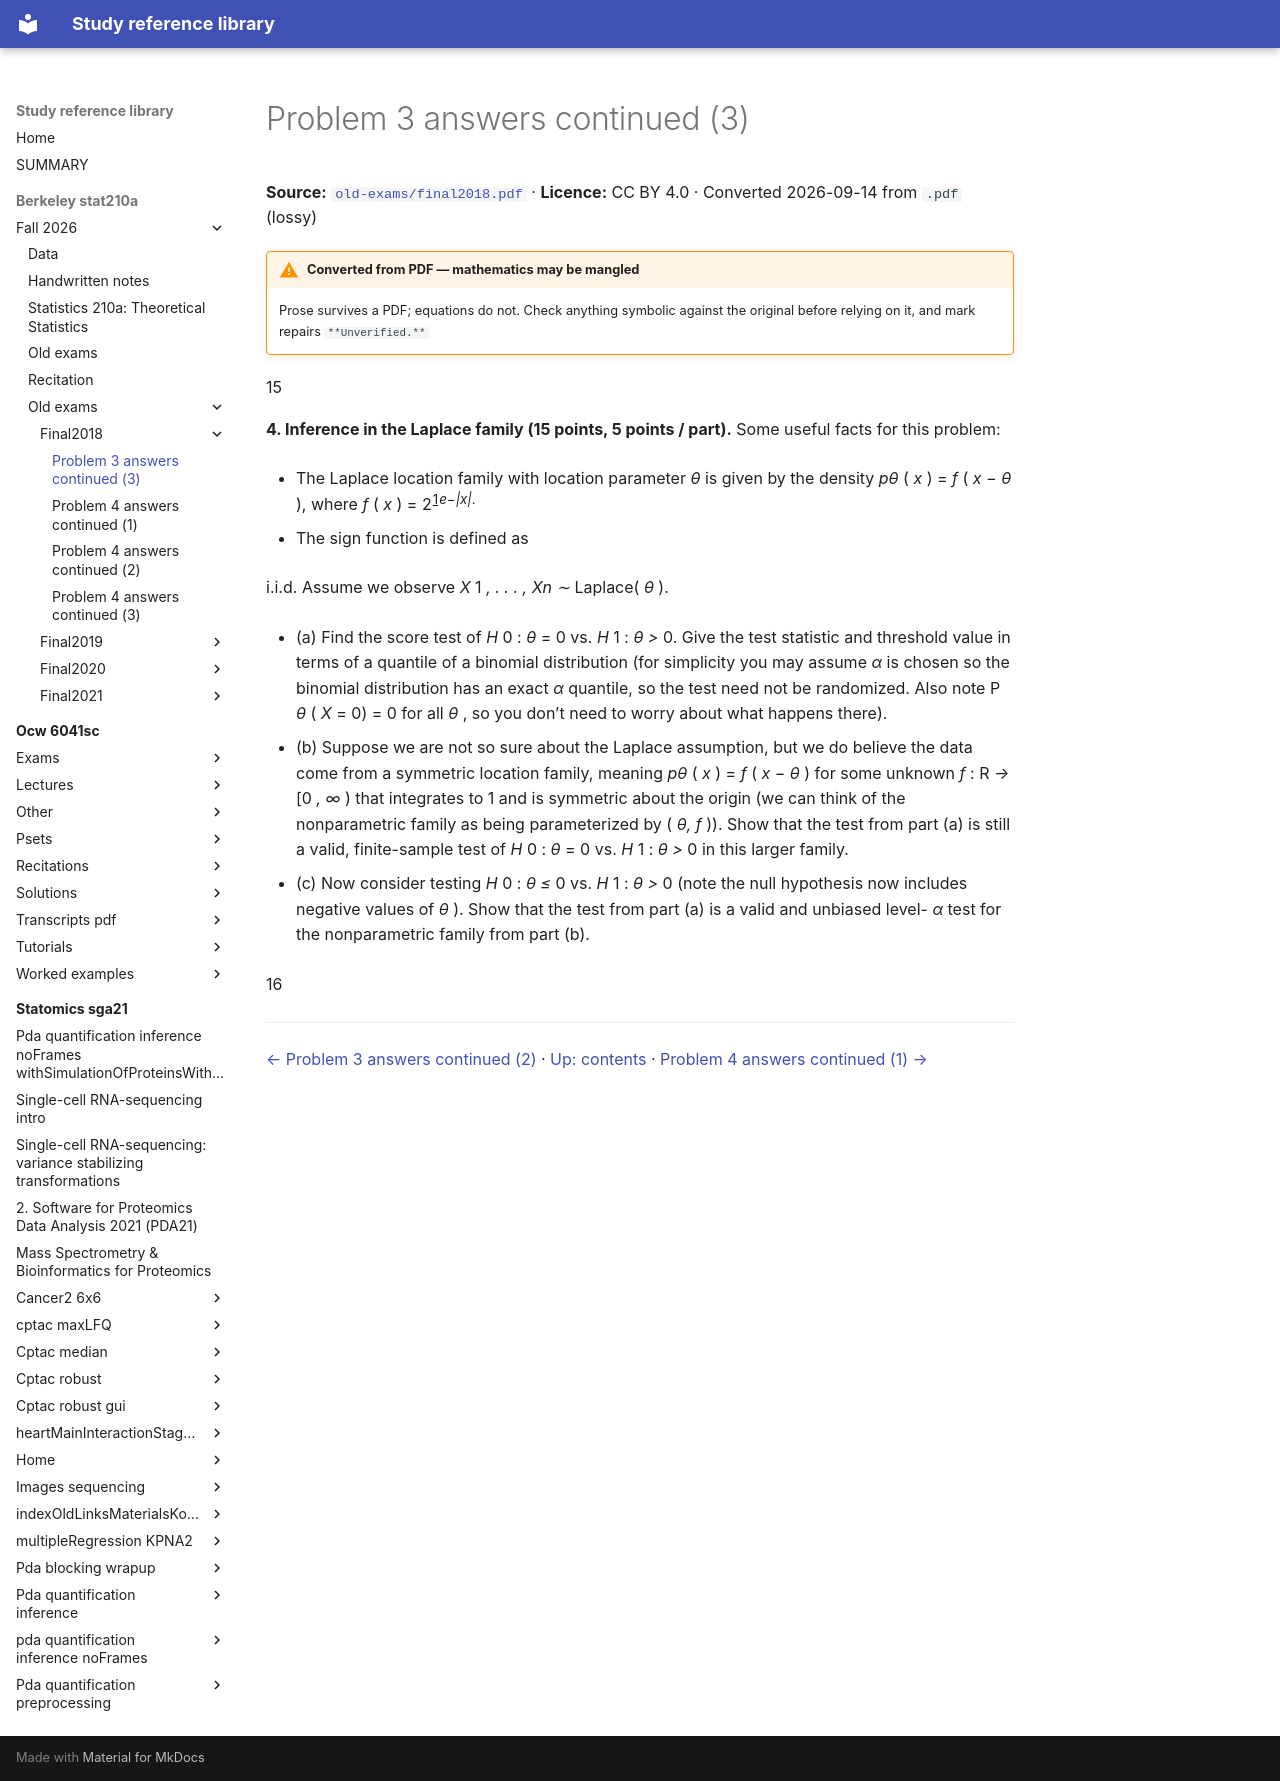

repository: Claptar/knowledge-base-library · page: berkeley-stat210a/fall-2026/old-exams/final2018/11-problem-3-answers-continued-3/index.html · generator: mkdocs

---
title: Problem 3 answers continued (3)
source: https://github.com/berkeley-stat210a/fall-2026/blob/7dc8f80da94dff74532d9e3923afdb16a255262d/old-exams/final2018.pdf
source_file: sources/berkeley-stat210a/fall-2026/old-exams/final2018.pdf
licence: CC BY 4.0
route: pdf
fidelity: lossy
converted: '2026-09-14'
---

# Problem 3 answers continued (3)

**Source:** [`old-exams/final2018.pdf`](https://github.com/berkeley-stat210a/fall-2026/blob/7dc8f80da94dff74532d9e3923afdb16a255262d/old-exams/final2018.pdf) · **Licence:** CC BY 4.0 · Converted 2026-09-14 from `.pdf` (lossy)

!!! warning "Converted from PDF — mathematics may be mangled"
    Prose survives a PDF; equations do not. Check anything symbolic against the
    original before relying on it, and mark repairs `**Unverified.**`

15

**4. Inference in the Laplace family (15 points, 5 points / part).** Some useful facts for this problem:

   - The Laplace location family with location parameter _θ_ is given by the density _pθ_ ( _x_ ) = _f_ ( _x − θ_ ), where _f_ ( _x_ ) = 2<sup><u>1</u></sup><sup>_e−|x|_.</sup>

   - The sign function is defined as


i.i.d. Assume we observe _X_ 1 _, . . . , Xn ∼_ Laplace( _θ_ ).

- (a) Find the score test of _H_ 0 : _θ_ = 0 vs. _H_ 1 : _θ >_ 0. Give the test statistic and threshold value in terms of a quantile of a binomial distribution (for simplicity you may assume _α_ is chosen so the binomial distribution has an exact _α_ quantile, so the test need not be randomized. Also note P _θ_ ( _X_ = 0) = 0 for all _θ_ , so you don’t need to worry about what happens there).

- (b) Suppose we are not so sure about the Laplace assumption, but we do believe the data come from a symmetric location family, meaning _pθ_ ( _x_ ) = _f_ ( _x − θ_ ) for some unknown _f_ : R _→_ [0 _, ∞_ ) that integrates to 1 and is symmetric about the origin (we can think of the nonparametric family as being parameterized by ( _θ, f_ )). Show that the test from part (a) is still a valid, finite-sample test of _H_ 0 : _θ_ = 0 vs. _H_ 1 : _θ >_ 0 in this larger family.

- (c) Now consider testing _H_ 0 : _θ ≤_ 0 vs. _H_ 1 : _θ >_ 0 (note the null hypothesis now includes negative values of _θ_ ). Show that the test from part (a) is a valid and unbiased level- _α_ test for the nonparametric family from part (b).

16

---

[← Problem 3 answers continued (2)](10-problem-3-answers-continued-2.md) · [Up: contents](index.md) · [Problem 4 answers continued (1) →](12-problem-4-answers-continued-1.md)
